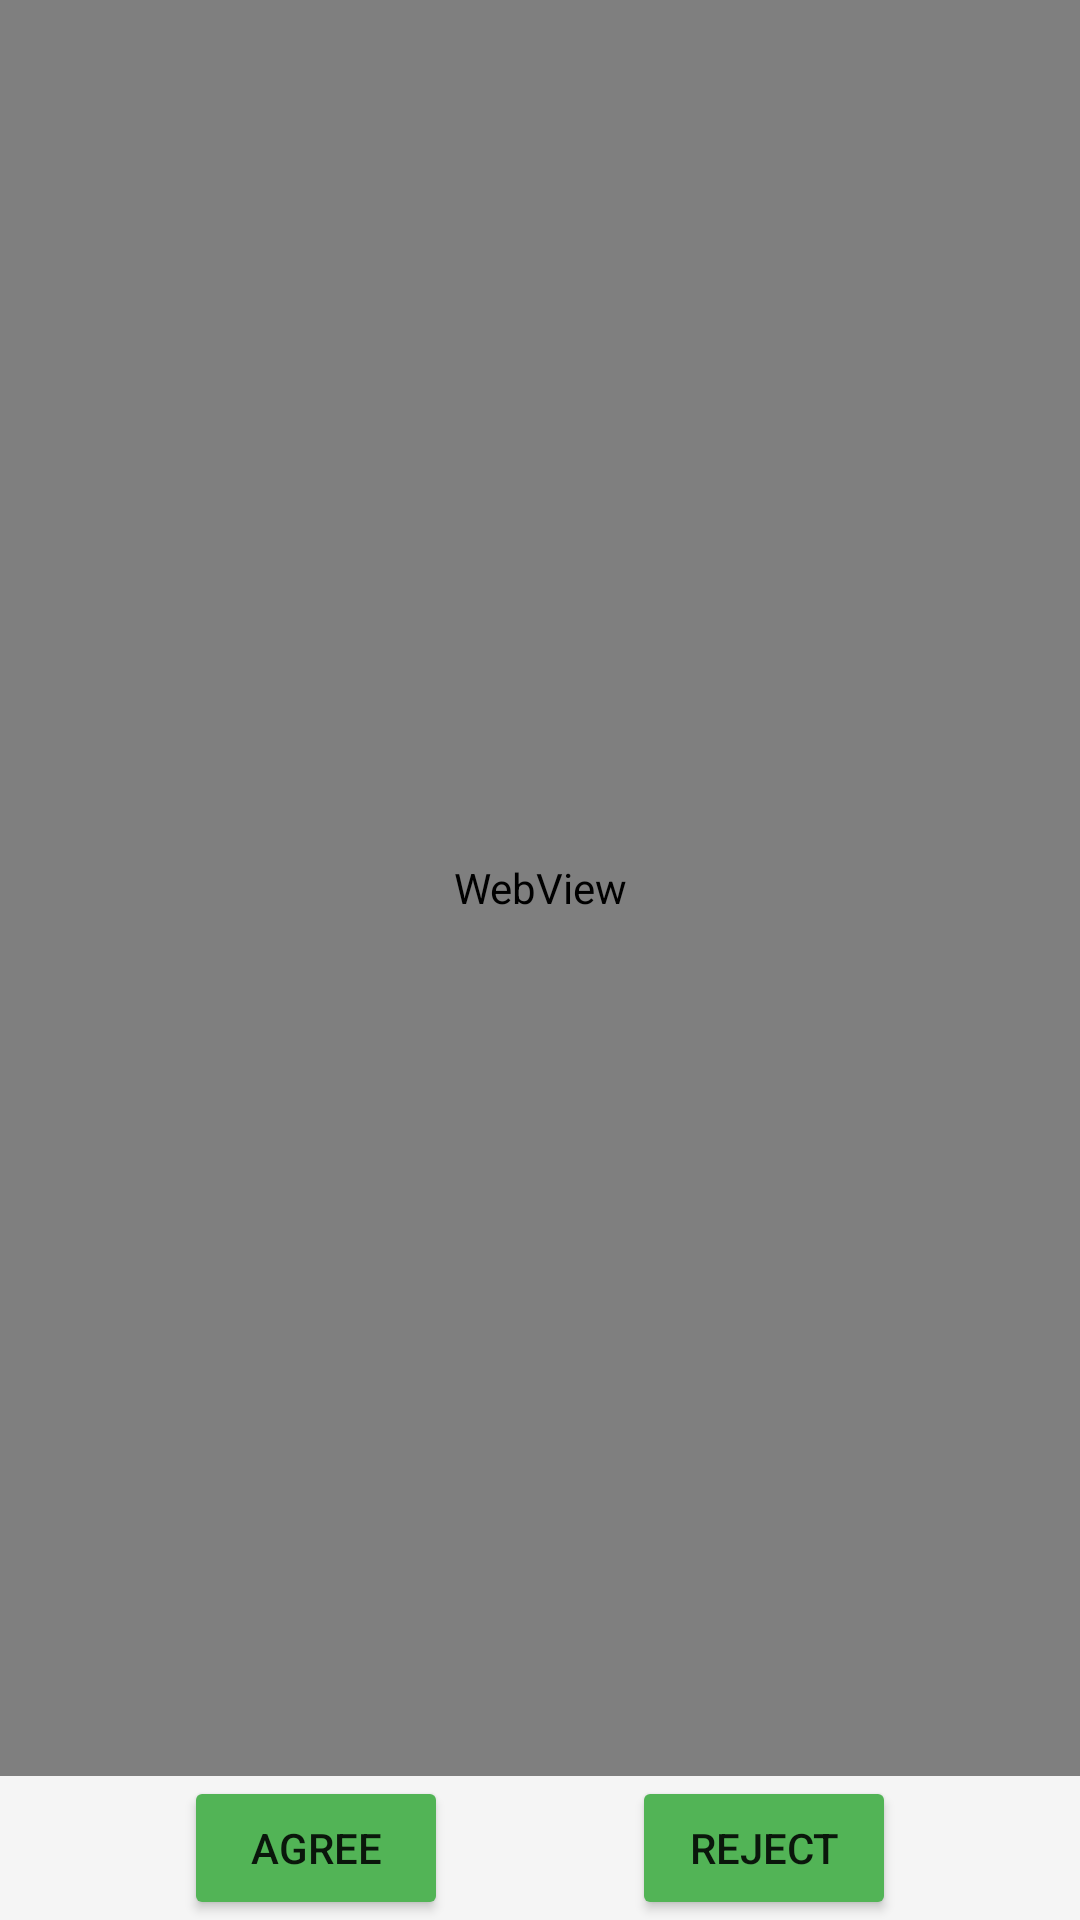

Android layout source for this screen:
<!-- AndroidManifest.xml: application theme Theme.TrustDeviceAndroid -->
<!-- res/layout/activity_splash.xml -->
<?xml version="1.0" encoding="utf-8"?>
<layout>

    <data>

        <variable
            name="clickListener"
            type="android.view.View.OnClickListener" />
    </data>

    <androidx.constraintlayout.widget.ConstraintLayout xmlns:android="http://schemas.android.com/apk/res/android"
        xmlns:app="http://schemas.android.com/apk/res-auto"
        xmlns:tools="http://schemas.android.com/tools"
        android:layout_width="match_parent"
        android:layout_height="match_parent"
        android:background="@color/app_background"
        tools:context="cn.tongdun.android.activitys.SplashActivity">

        <WebView
            android:id="@+id/wv_webView"
            android:layout_width="match_parent"
            android:layout_height="0dp"
            app:layout_constraintBottom_toTopOf="@+id/bt_reject"
            app:layout_constraintEnd_toEndOf="parent"
            app:layout_constraintStart_toStartOf="parent"
            app:layout_constraintTop_toTopOf="parent" />

        <Button
            android:id="@+id/bt_agree"
            android:layout_width="wrap_content"
            android:layout_height="wrap_content"
            android:onClick="@{clickListener}"
            android:text="agree"
            app:backgroundTint="@color/app_theme"
            app:layout_constraintBottom_toBottomOf="parent"
            app:layout_constraintEnd_toStartOf="@id/bt_reject"
            app:layout_constraintStart_toStartOf="parent" />

        <Button
            android:id="@+id/bt_reject"
            android:layout_width="wrap_content"
            android:layout_height="wrap_content"
            android:onClick="@{clickListener}"
            android:text="reject"
            app:backgroundTint="@color/app_theme"
            app:layout_constraintBottom_toBottomOf="parent"
            app:layout_constraintEnd_toEndOf="parent"
            app:layout_constraintStart_toEndOf="@+id/bt_agree" />

    </androidx.constraintlayout.widget.ConstraintLayout>
</layout>
<!-- resources referenced by this layout -->
<resources>
  <color name="app_background">#F5F5F5</color>
  <color name="app_theme">#52B456</color>
  <style name="Theme.TrustDeviceAndroid" parent="Theme.MaterialComponents.DayNight.DarkActionBar">
          
          <item name="colorPrimary">@color/purple_500</item>
          <item name="colorPrimaryVariant">@color/purple_700</item>
          <item name="colorOnPrimary">@color/white</item>
          
          <item name="colorSecondary">@color/teal_200</item>
          <item name="colorSecondaryVariant">@color/teal_700</item>
          <item name="colorOnSecondary">@color/black</item>
          
          <item name="android:statusBarColor">@color/app_background</item>
          
          <item name="windowActionBar">false</item>
          <item name="windowNoTitle">true</item>
      </style>
  <color name="purple_500">#FF6200EE</color>
  <color name="purple_700">#FF3700B3</color>
  <color name="white">#FFFFFFFF</color>
  <color name="teal_200">#FF03DAC5</color>
  <color name="teal_700">#FF018786</color>
  <color name="black">#FF000000</color>
</resources>
